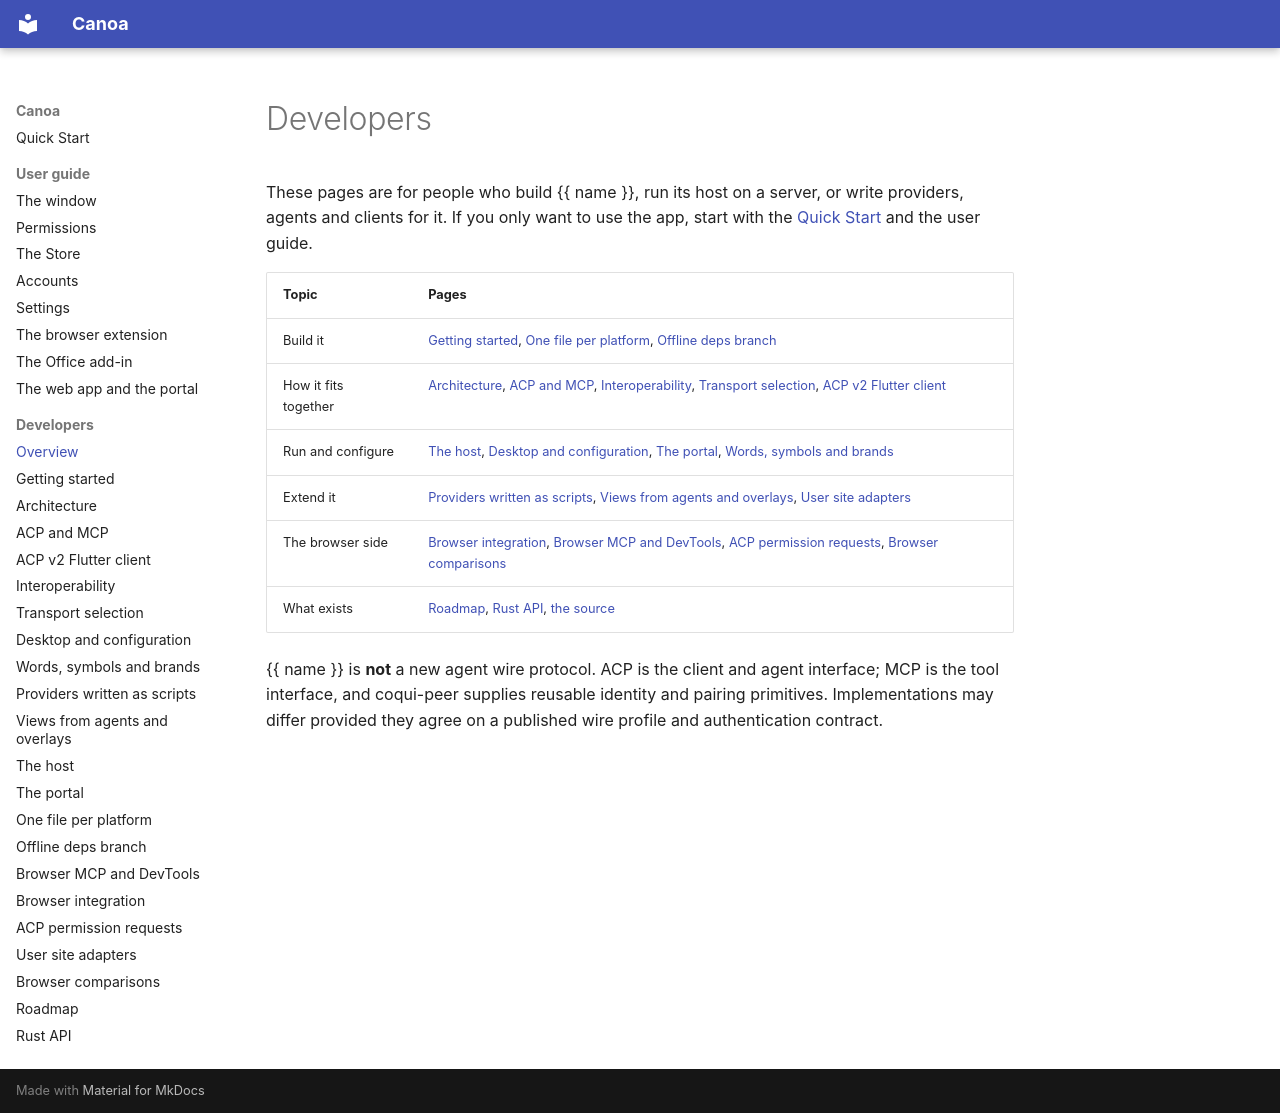

repository: Boriken-Dev/canoa · page: developers/index.html · generator: mkdocs

# Developers

These pages are for people who build {{ name }}, run its host on a server, or write providers, agents and clients for it. If you only want to use the app, start with the [Quick Start](index.md) and the user guide.

| Topic | Pages |
| --- | --- |
| Build it | [Getting started](getting-started.md), [One file per platform](portable.md), [Offline deps branch](offline-deps.md) |
| How it fits together | [Architecture](architecture.md), [ACP and MCP](protocols.md), [Interoperability](interop.md), [Transport selection](transport.md), [ACP v2 Flutter client](acp-client.md) |
| Run and configure | [The host](host.md), [Desktop and configuration](configuration.md), [The portal](portal.md), [Words, symbols and brands](themes_and_brands.md) |
| Extend it | [Providers written as scripts](script_providers.md), [Views from agents and overlays](a2ui_views.md), [User site adapters](site-adapters.md) |
| The browser side | [Browser integration](browser.md), [Browser MCP and DevTools](browser-mcp.md), [ACP permission requests](acp-permissions.md), [Browser comparisons](browser-comparison.md) |
| What exists | [Roadmap](roadmap.md), [Rust API](https://boriken-dev.github.io/canoa/rust/canoa/index.html), [the source](https://github.com/Boriken-Dev/canoa) |

{{ name }} is **not** a new agent wire protocol. ACP is the client and agent interface; MCP is the tool interface, and coqui-peer supplies reusable identity and pairing primitives. Implementations may differ provided they agree on a published wire profile and authentication contract.
